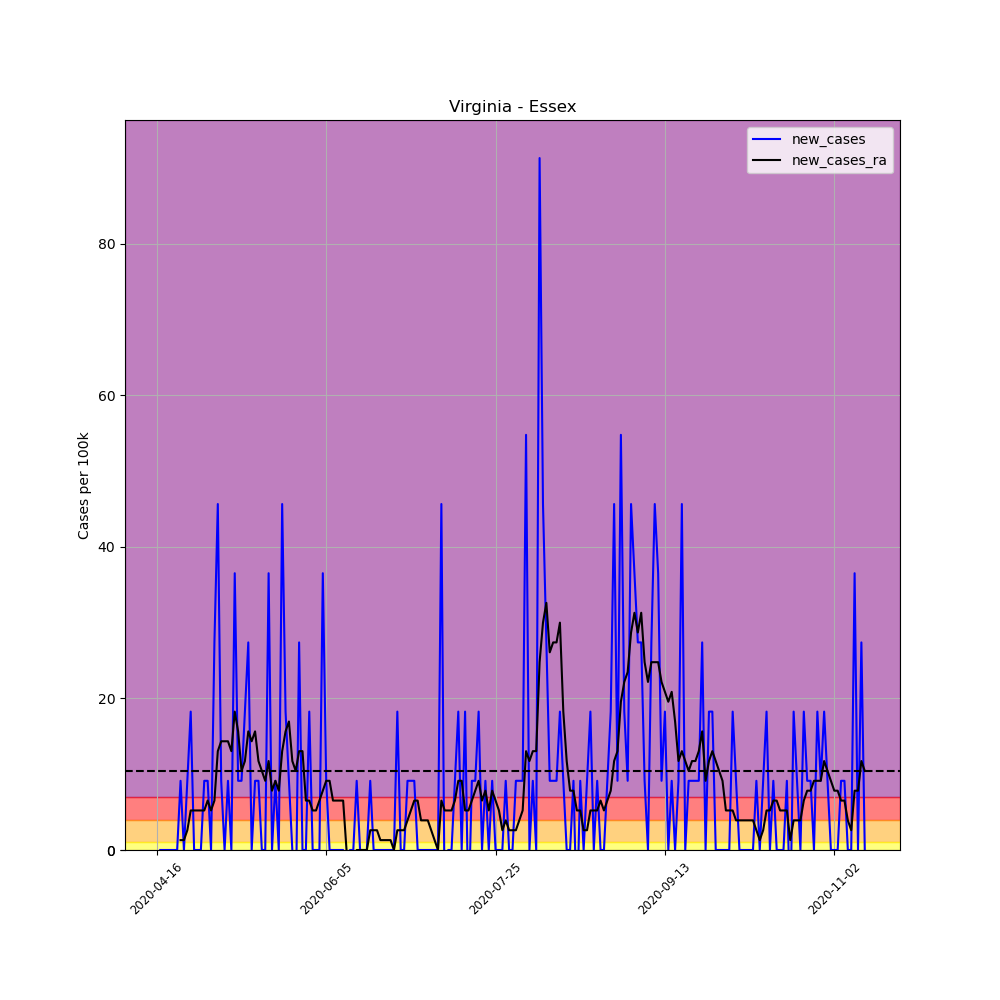

The file beside this chart, header and first rows:
, date, county, state, fips, cases, deaths, COUNTY, STNAME, CTYNAME, POPESTIMATE2019, per_100k, per_100k_ra, new_cases, new_cases_ra
627781, 2020-04-16, Essex, Virginia, 51057, 2, 0, 57, Virginia, Essex, 10953, 18.26, , , 
627782, 2020-04-17, Essex, Virginia, 51057, 2, 0, 57, Virginia, Essex, 10953, 18.26, , 0.0, 
627783, 2020-04-18, Essex, Virginia, 51057, 2, 0, 57, Virginia, Essex, 10953, 18.26, , 0.0, 
627784, 2020-04-19, Essex, Virginia, 51057, 2, 0, 57, Virginia, Essex, 10953, 18.26, , 0.0, 
627785, 2020-04-20, Essex, Virginia, 51057, 2, 0, 57, Virginia, Essex, 10953, 18.26, , 0.0, 
627786, 2020-04-21, Essex, Virginia, 51057, 2, 0, 57, Virginia, Essex, 10953, 18.26, , 0.0, 
627787, 2020-04-22, Essex, Virginia, 51057, 2, 0, 57, Virginia, Essex, 10953, 18.26, 18.26, 0.0, 
627788, 2020-04-23, Essex, Virginia, 51057, 3, 0, 57, Virginia, Essex, 10953, 27.39, 19.56, 9.13, 1.304
627789, 2020-04-24, Essex, Virginia, 51057, 3, 0, 57, Virginia, Essex, 10953, 27.39, 20.87, 0.0, 1.304
627790, 2020-04-25, Essex, Virginia, 51057, 4, 0, 57, Virginia, Essex, 10953, 36.52, 23.48, 9.13, 2.609
627791, 2020-04-26, Essex, Virginia, 51057, 6, 0, 57, Virginia, Essex, 10953, 54.78, 28.69, 18.26, 5.217
627792, 2020-04-27, Essex, Virginia, 51057, 6, 0, 57, Virginia, Essex, 10953, 54.78, 33.91, 0.0, 5.217
627793, 2020-04-28, Essex, Virginia, 51057, 6, 0, 57, Virginia, Essex, 10953, 54.78, 39.13, 0.0, 5.217
627794, 2020-04-29, Essex, Virginia, 51057, 6, 0, 57, Virginia, Essex, 10953, 54.78, 44.35, 0.0, 5.217
627795, 2020-04-30, Essex, Virginia, 51057, 7, 0, 57, Virginia, Essex, 10953, 63.91, 49.56, 9.13, 5.217
627796, 2020-05-01, Essex, Virginia, 51057, 8, 0, 57, Virginia, Essex, 10953, 73.04, 56.08, 9.13, 6.521
627797, 2020-05-02, Essex, Virginia, 51057, 8, 0, 57, Virginia, Essex, 10953, 73.04, 61.3, 0.0, 5.217
627798, 2020-05-03, Essex, Virginia, 51057, 11, 0, 57, Virginia, Essex, 10953, 100.4, 67.82, 27.39, 6.521
627799, 2020-05-04, Essex, Virginia, 51057, 16, 0, 57, Virginia, Essex, 10953, 146.1, 80.86, 45.65, 13.04
627800, 2020-05-05, Essex, Virginia, 51057, 17, 0, 57, Virginia, Essex, 10953, 155.2, 95.21, 9.13, 14.35
627801, 2020-05-06, Essex, Virginia, 51057, 17, 0, 57, Virginia, Essex, 10953, 155.2, 109.6, 0.0, 14.35
627802, 2020-05-07, Essex, Virginia, 51057, 18, 0, 57, Virginia, Essex, 10953, 164.3, 123.9, 9.13, 14.35
627803, 2020-05-08, Essex, Virginia, 51057, 18, 0, 57, Virginia, Essex, 10953, 164.3, 136.9, 0.0, 13.04
627804, 2020-05-09, Essex, Virginia, 51057, 22, 0, 57, Virginia, Essex, 10953, 200.9, 155.2, 36.52, 18.26
627805, 2020-05-10, Essex, Virginia, 51057, 23, 0, 57, Virginia, Essex, 10953, 210, 170.9, 9.13, 15.65
627806, 2020-05-11, Essex, Virginia, 51057, 24, 0, 57, Virginia, Essex, 10953, 219.1, 181.3, 9.13, 10.43
627807, 2020-05-12, Essex, Virginia, 51057, 26, 0, 57, Virginia, Essex, 10953, 237.4, 193, 18.26, 11.74
627808, 2020-05-13, Essex, Virginia, 51057, 29, 0, 57, Virginia, Essex, 10953, 264.8, 208.7, 27.39, 15.65
627809, 2020-05-14, Essex, Virginia, 51057, 29, 0, 57, Virginia, Essex, 10953, 264.8, 223, 0.0, 14.35
627810, 2020-05-15, Essex, Virginia, 51057, 30, 0, 57, Virginia, Essex, 10953, 273.9, 238.7, 9.13, 15.65
627811, 2020-05-16, Essex, Virginia, 51057, 31, 0, 57, Virginia, Essex, 10953, 283, 250.4, 9.13, 11.74
627812, 2020-05-17, Essex, Virginia, 51057, 31, 0, 57, Virginia, Essex, 10953, 283, 260.9, 0.0, 10.43
627813, 2020-05-18, Essex, Virginia, 51057, 31, 0, 57, Virginia, Essex, 10953, 283, 270, 0.0, 9.13
627814, 2020-05-19, Essex, Virginia, 51057, 35, 0, 57, Virginia, Essex, 10953, 319.5, 281.7, 36.52, 11.74
627815, 2020-05-20, Essex, Virginia, 51057, 35, 0, 57, Virginia, Essex, 10953, 319.5, 289.5, 0.0, 7.826
627816, 2020-05-21, Essex, Virginia, 51057, 36, 0, 57, Virginia, Essex, 10953, 328.7, 298.7, 9.13, 9.13
627817, 2020-05-22, Essex, Virginia, 51057, 36, 0, 57, Virginia, Essex, 10953, 328.7, 306.5, 0.0, 7.826
627818, 2020-05-23, Essex, Virginia, 51057, 41, 0, 57, Virginia, Essex, 10953, 374.3, 319.5, 45.65, 13.04
627819, 2020-05-24, Essex, Virginia, 51057, 43, 0, 57, Virginia, Essex, 10953, 392.6, 335.2, 18.26, 15.65
627820, 2020-05-25, Essex, Virginia, 51057, 44, 0, 57, Virginia, Essex, 10953, 401.7, 352.2, 9.13, 16.96
627821, 2020-05-26, Essex, Virginia, 51057, 44, 0, 57, Virginia, Essex, 10953, 401.7, 363.9, 0.0, 11.74
627822, 2020-05-27, Essex, Virginia, 51057, 43, 0, 57, Virginia, Essex, 10953, 392.6, 374.3, -9.13, 10.43
627823, 2020-05-28, Essex, Virginia, 51057, 46, 0, 57, Virginia, Essex, 10953, 420, 387.4, 27.39, 13.04
627824, 2020-05-29, Essex, Virginia, 51057, 46, 0, 57, Virginia, Essex, 10953, 420, 400.4, 0.0, 13.04
627825, 2020-05-30, Essex, Virginia, 51057, 46, 0, 57, Virginia, Essex, 10953, 420, 406.9, 0.0, 6.521
627826, 2020-05-31, Essex, Virginia, 51057, 48, 0, 57, Virginia, Essex, 10953, 438.2, 413.5, 18.26, 6.521
627827, 2020-06-01, Essex, Virginia, 51057, 48, 0, 57, Virginia, Essex, 10953, 438.2, 418.7, 0.0, 5.217
627828, 2020-06-02, Essex, Virginia, 51057, 48, 0, 57, Virginia, Essex, 10953, 438.2, 423.9, 0.0, 5.217
627829, 2020-06-03, Essex, Virginia, 51057, 48, 0, 57, Virginia, Essex, 10953, 438.2, 430.4, 0.0, 6.521
627830, 2020-06-04, Essex, Virginia, 51057, 52, 0, 57, Virginia, Essex, 10953, 474.8, 438.2, 36.52, 7.826
627831, 2020-06-05, Essex, Virginia, 51057, 53, 0, 57, Virginia, Essex, 10953, 483.9, 447.4, 9.13, 9.13
627832, 2020-06-06, Essex, Virginia, 51057, 53, 0, 57, Virginia, Essex, 10953, 483.9, 456.5, 0.0, 9.13
627833, 2020-06-07, Essex, Virginia, 51057, 53, 0, 57, Virginia, Essex, 10953, 483.9, 463, 0.0, 6.521
627834, 2020-06-08, Essex, Virginia, 51057, 53, 0, 57, Virginia, Essex, 10953, 483.9, 469.5, 0.0, 6.521
627835, 2020-06-09, Essex, Virginia, 51057, 53, 0, 57, Virginia, Essex, 10953, 483.9, 476.1, 0.0, 6.521
627836, 2020-06-10, Essex, Virginia, 51057, 53, 0, 57, Virginia, Essex, 10953, 483.9, 482.6, 0.0, 6.521
627837, 2020-06-11, Essex, Virginia, 51057, 52, 0, 57, Virginia, Essex, 10953, 474.8, 482.6, -9.13, 0.0
627838, 2020-06-12, Essex, Virginia, 51057, 52, 0, 57, Virginia, Essex, 10953, 474.8, 481.3, 0.0, -1.304
627839, 2020-06-13, Essex, Virginia, 51057, 52, 0, 57, Virginia, Essex, 10953, 474.8, 480, 0.0, -1.304
627840, 2020-06-14, Essex, Virginia, 51057, 53, 0, 57, Virginia, Essex, 10953, 483.9, 480, 9.13, 0.0
... 150 more rows
